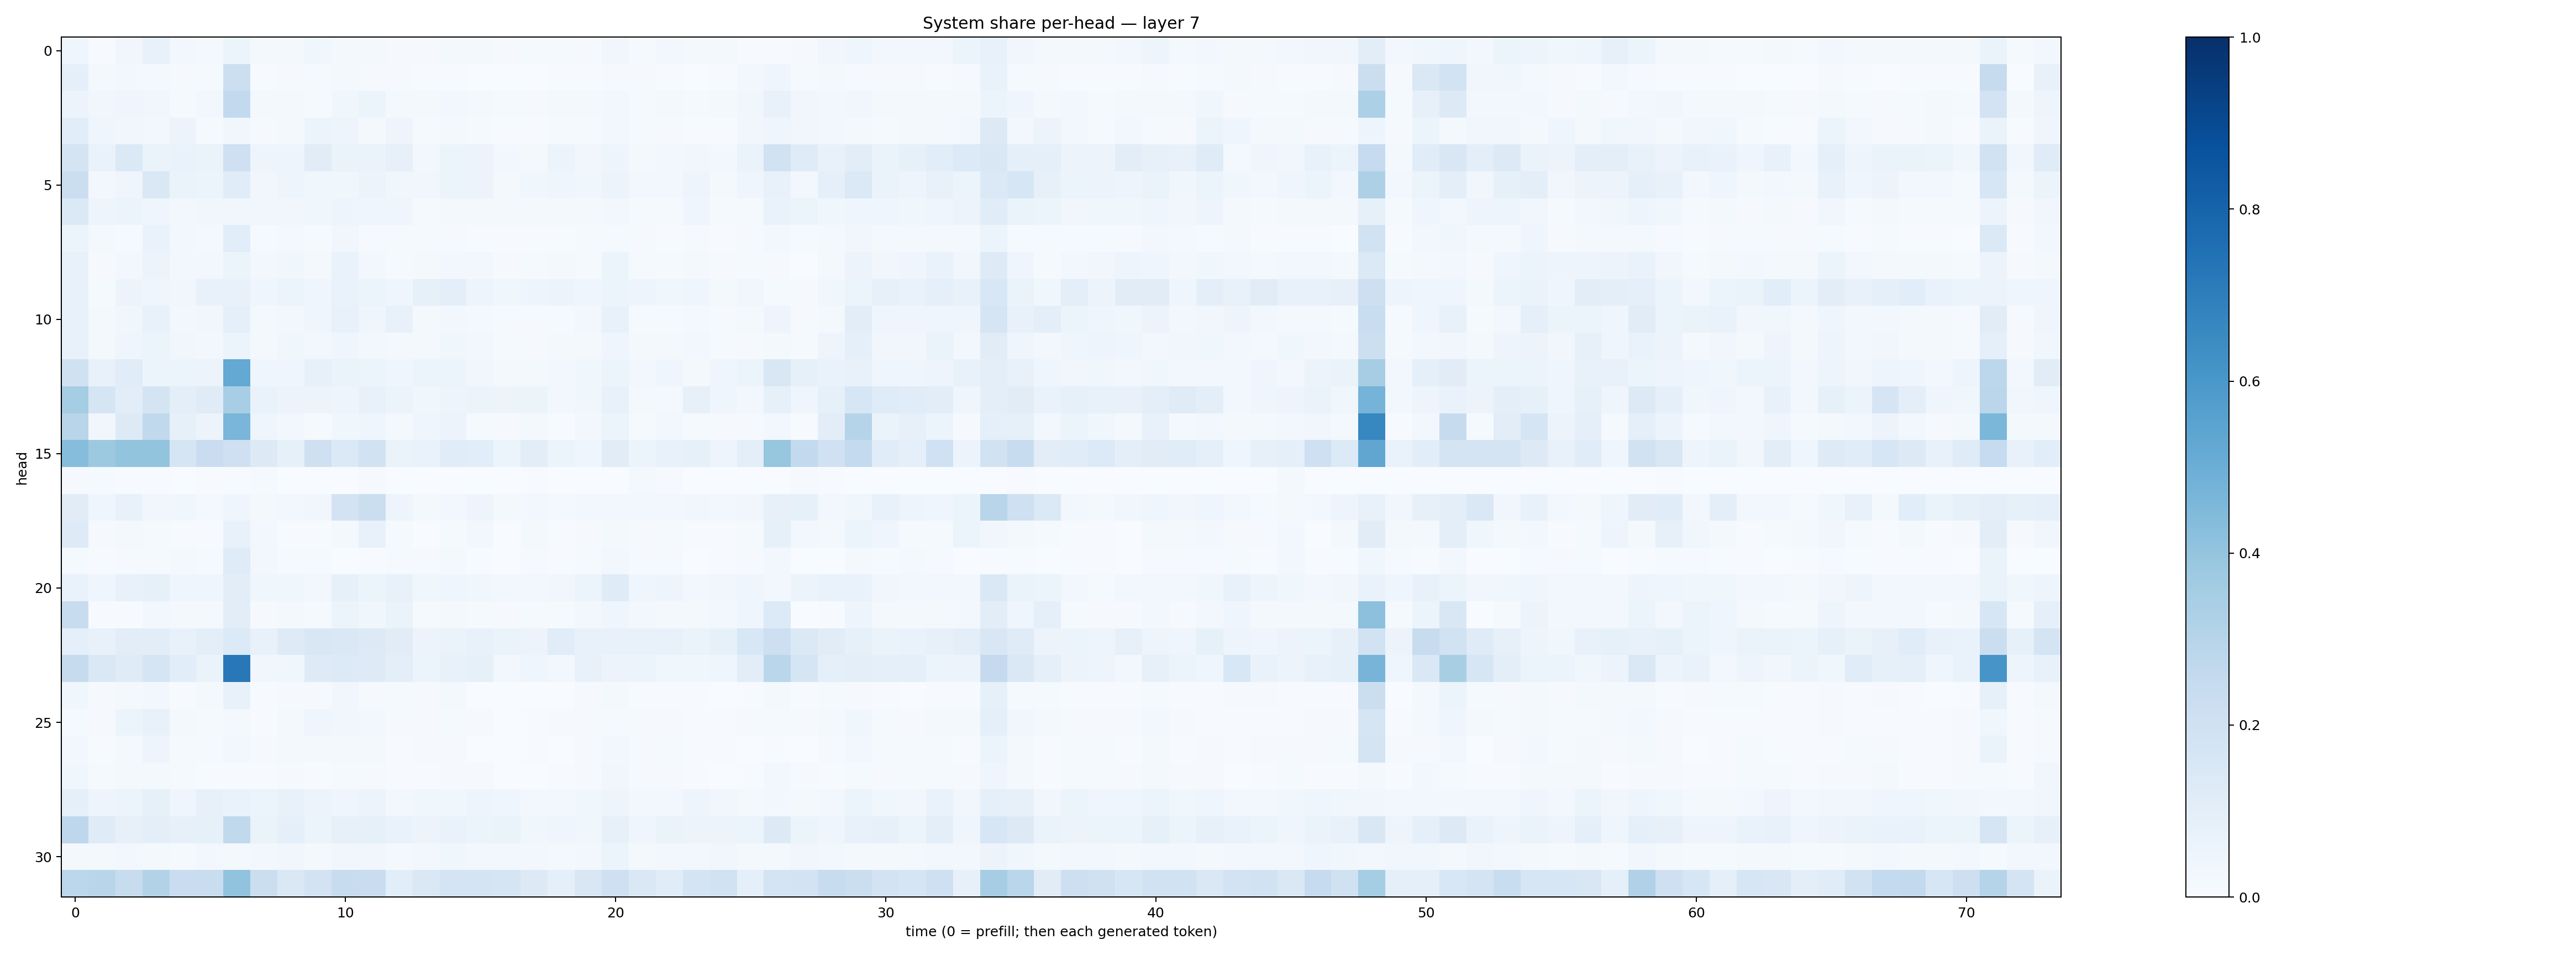

Values plotted in this chart, from the file beside it:
0.039597202, 0.0068179257, 0.032276396, 0.071122296, 0.027453216, 0.023404445, 0.052032422, 0.018801408, 0.023291353, 0.03710068, 0.02184249, 0.02121573, 0.0104312105, 0.011251081, 0.017315814, 0.0187804, 0.008674441, 0.013095072, 0.014403884, 0.009557701, 0.034753766, 0.013372552, 0.023751043, 0.019785719
0.09073, 0.01781, 0.02414, 0.01988, 0.01019, 0.01227, 0.2151, 0.005792, 0.009122, 0.01497, 0.0194, 0.01107, 0.008936, 0.007048, 0.005154, 0.003722, 0.002438, 0.003459, 0.004774, 0.005065, 0.01015, 0.0106, 0.00778, 0.002393
0.05625, 0.03285, 0.04217, 0.0349, 0.01198, 0.02777, 0.2593, 0.02143, 0.01681, 0.01544, 0.03818, 0.0543, 0.02217, 0.02219, 0.0238, 0.02067, 0.01367, 0.01148, 0.01779, 0.01719, 0.02457, 0.01428, 0.0165, 0.01387
0.1089, 0.04491, 0.0321, 0.0262, 0.05478, 0.01228, 0.0335, 0.008616, 0.01838, 0.0526, 0.04704, 0.01648, 0.04951, 0.01223, 0.01813, 0.01452, 0.004415, 0.005696, 0.01547, 0.01349, 0.02492, 0.01186, 0.01074, 0.00756
0.1789, 0.06967, 0.1387, 0.0634, 0.06664, 0.06416, 0.2067, 0.04779, 0.05059, 0.1133, 0.06392, 0.06618, 0.08002, 0.0265, 0.05458, 0.0581, 0.02995, 0.02005, 0.05314, 0.03437, 0.05052, 0.02255, 0.02843, 0.03204
0.2245, 0.0246, 0.03944, 0.1459, 0.06403, 0.05332, 0.1143, 0.03264, 0.04701, 0.03834, 0.03798, 0.05596, 0.03864, 0.03187, 0.06006, 0.05567, 0.02049, 0.03634, 0.04428, 0.03871, 0.05704, 0.02726, 0.02526, 0.04749
0.1396, 0.05056, 0.05383, 0.04359, 0.02862, 0.03539, 0.03427, 0.03203, 0.03186, 0.03832, 0.04809, 0.04368, 0.04069, 0.01388, 0.02026, 0.01637, 0.02209, 0.02112, 0.01788, 0.01664, 0.0284, 0.01425, 0.01463, 0.04507
0.0538, 0.01904, 0.01458, 0.07025, 0.02828, 0.02076, 0.1093, 0.01199, 0.01649, 0.01267, 0.03442, 0.01157, 0.01155, 0.01217, 0.01071, 0.006295, 0.006326, 0.006644, 0.004471, 0.01257, 0.0152, 0.009894, 0.004354, 0.01076
0.0718, 0.007948, 0.02965, 0.05703, 0.02981, 0.02419, 0.05446, 0.02391, 0.03834, 0.02165, 0.06982, 0.03061, 0.01368, 0.01885, 0.02344, 0.02876, 0.009783, 0.01196, 0.02007, 0.01178, 0.05253, 0.01321, 0.01472, 0.0214
0.07792, 0.01497, 0.05503, 0.04079, 0.03511, 0.075, 0.07525, 0.04395, 0.05172, 0.04222, 0.06989, 0.0509, 0.04018, 0.08431, 0.0955, 0.0507, 0.03886, 0.04714, 0.05496, 0.03964, 0.05198, 0.04884, 0.03627, 0.04563
0.07428, 0.01917, 0.03636, 0.07403, 0.02871, 0.03301, 0.09107, 0.02288, 0.02732, 0.04088, 0.07306, 0.04422, 0.07332, 0.02027, 0.03091, 0.02246, 0.01138, 0.008169, 0.01331, 0.02688, 0.07126, 0.01515, 0.01164, 0.02306
0.07036, 0.01929, 0.04397, 0.05884, 0.03186, 0.026, 0.05888, 0.01957, 0.03746, 0.02745, 0.04608, 0.02956, 0.02021, 0.02027, 0.03866, 0.02537, 0.01192, 0.01039, 0.0196, 0.01834, 0.0417, 0.01822, 0.01973, 0.02671
0.1962, 0.07131, 0.1143, 0.05444, 0.0513, 0.05562, 0.5203, 0.04608, 0.04655, 0.08091, 0.0657, 0.0533, 0.04536, 0.0518, 0.05105, 0.03406, 0.02255, 0.02308, 0.0283, 0.03772, 0.05082, 0.03021, 0.04289, 0.02276
0.3516, 0.1717, 0.104, 0.1784, 0.1002, 0.1199, 0.3444, 0.0688, 0.05802, 0.05485, 0.04786, 0.07735, 0.0508, 0.03746, 0.04797, 0.06248, 0.0577, 0.05112, 0.02668, 0.03671, 0.07108, 0.02333, 0.02194, 0.08163
0.2907, 0.03391, 0.1267, 0.2632, 0.08379, 0.0555, 0.4635, 0.04301, 0.02688, 0.01293, 0.03713, 0.0457, 0.02087, 0.04413, 0.05592, 0.01258, 0.01079, 0.02061, 0.005442, 0.02362, 0.06184, 0.01359, 0.02469, 0.0139
0.4307, 0.3773, 0.4013, 0.4012, 0.1703, 0.2288, 0.2045, 0.1273, 0.08208, 0.2066, 0.139, 0.1916, 0.06568, 0.06835, 0.117, 0.1058, 0.05281, 0.1054, 0.06202, 0.04602, 0.1114, 0.06173, 0.07576, 0.08415
0.007895, 0.01494, 0.006272, 0.006064, 0.002672, 0.004028, 0.004092, 0.01497, 0.002315, 0.001236, 0.00148, 0.009616, 0.002636, 0.002364, 0.002647, 0.001263, 0.0008375, 0.006156, 0.001664, 0.001046, 0.002358, 0.01869, 0.009771, 0.002746
0.1121, 0.0428, 0.07458, 0.03236, 0.03618, 0.02137, 0.04432, 0.01596, 0.03117, 0.03439, 0.1825, 0.2254, 0.04961, 0.01713, 0.02423, 0.05031, 0.01913, 0.02852, 0.02261, 0.02431, 0.02463, 0.03071, 0.02399, 0.03422
0.1237, 0.008575, 0.01641, 0.01342, 0.004868, 0.006038, 0.07326, 0.02364, 0.006911, 0.00609, 0.02231, 0.07153, 0.01466, 0.00376, 0.01316, 0.02551, 0.002037, 0.01657, 0.00426, 0.009363, 0.01805, 0.01155, 0.01386, 0.007076
0.01395, 0.007295, 0.008257, 0.01039, 0.02152, 0.01491, 0.1184, 0.02515, 0.01519, 0.01351, 0.002125, 0.004143, 0.01088, 0.009586, 0.01682, 0.006437, 0.002359, 0.0115, 0.006455, 0.0135, 0.02678, 0.009226, 0.009938, 0.00199
0.06777, 0.04146, 0.07507, 0.08472, 0.04143, 0.03974, 0.1025, 0.03585, 0.03798, 0.02823, 0.08571, 0.05357, 0.07743, 0.03526, 0.04418, 0.03572, 0.02391, 0.02919, 0.03272, 0.05165, 0.1176, 0.04036, 0.04765, 0.02509
0.2412, 0.004647, 0.004312, 0.02752, 0.02031, 0.0212, 0.1027, 0.0101, 0.02181, 0.01437, 0.05166, 0.03519, 0.06568, 0.0141, 0.02135, 0.01348, 0.007987, 0.01202, 0.01395, 0.02368, 0.04336, 0.02919, 0.02244, 0.01887
0.09289, 0.07644, 0.1035, 0.104, 0.07465, 0.1011, 0.1364, 0.0765, 0.1245, 0.15, 0.1408, 0.13, 0.1104, 0.05615, 0.06625, 0.07777, 0.06638, 0.05789, 0.115, 0.07496, 0.07408, 0.07234, 0.07493, 0.06504
0.2454, 0.1416, 0.1183, 0.1674, 0.1081, 0.06386, 0.7216, 0.03479, 0.03754, 0.122, 0.135, 0.123, 0.1011, 0.06184, 0.07759, 0.0823, 0.03015, 0.04119, 0.02728, 0.07292, 0.05853, 0.06019, 0.03885, 0.03665
0.03815, 0.009767, 0.02092, 0.02879, 0.007691, 0.01571, 0.07318, 0.005622, 0.01004, 0.01088, 0.03362, 0.01019, 0.01389, 0.0104, 0.02122, 0.003817, 0.001703, 0.003018, 0.003739, 0.008758, 0.02158, 0.005076, 0.007273, 0.005287
0.01435, 0.009779, 0.05959, 0.07078, 0.0211, 0.01201, 0.01659, 0.006881, 0.01573, 0.04425, 0.03335, 0.02391, 0.01109, 0.009935, 0.0142, 0.009916, 0.002317, 0.005787, 0.008804, 0.008299, 0.01175, 0.008376, 0.01152, 0.005019
0.0253, 0.00414, 0.02067, 0.04956, 0.01485, 0.01411, 0.02751, 0.01153, 0.018, 0.01565, 0.02196, 0.01664, 0.006319, 0.009454, 0.009183, 0.002928, 0.001843, 0.004203, 0.002744, 0.008229, 0.02602, 0.009053, 0.01231, 0.007498
0.03838, 0.01364, 0.02271, 0.02316, 0.01182, 0.00594, 0.007601, 0.003933, 0.01077, 0.007402, 0.01197, 0.01068, 0.004661, 0.007203, 0.009855, 0.01037, 0.003147, 0.00357, 0.004093, 0.01026, 0.0319, 0.007895, 0.01005, 0.00558
0.08855, 0.04796, 0.06217, 0.08221, 0.04289, 0.08101, 0.06905, 0.06052, 0.0753, 0.0548, 0.04418, 0.05815, 0.02969, 0.03611, 0.03722, 0.04974, 0.0407, 0.02986, 0.02471, 0.03569, 0.04884, 0.02673, 0.02571, 0.04725
0.2764, 0.1191, 0.08086, 0.09503, 0.07909, 0.08523, 0.264, 0.06542, 0.08754, 0.06215, 0.07828, 0.08529, 0.06644, 0.0579, 0.06714, 0.05913, 0.06436, 0.03694, 0.04016, 0.03705, 0.07882, 0.04459, 0.06278, 0.05653
0.02056, 0.01898, 0.0239, 0.02175, 0.013, 0.0283, 0.01777, 0.0273, 0.0324, 0.01996, 0.0328, 0.03502, 0.02134, 0.02404, 0.03709, 0.02519, 0.02636, 0.02757, 0.02204, 0.02992, 0.05278, 0.02013, 0.02768, 0.02965
0.2783, 0.2905, 0.2379, 0.3095, 0.2295, 0.2343, 0.4042, 0.2201, 0.1452, 0.1813, 0.2413, 0.2282, 0.1073, 0.1457, 0.1772, 0.1759, 0.1688, 0.1318, 0.09039, 0.1493, 0.2096, 0.1443, 0.116, 0.1767
